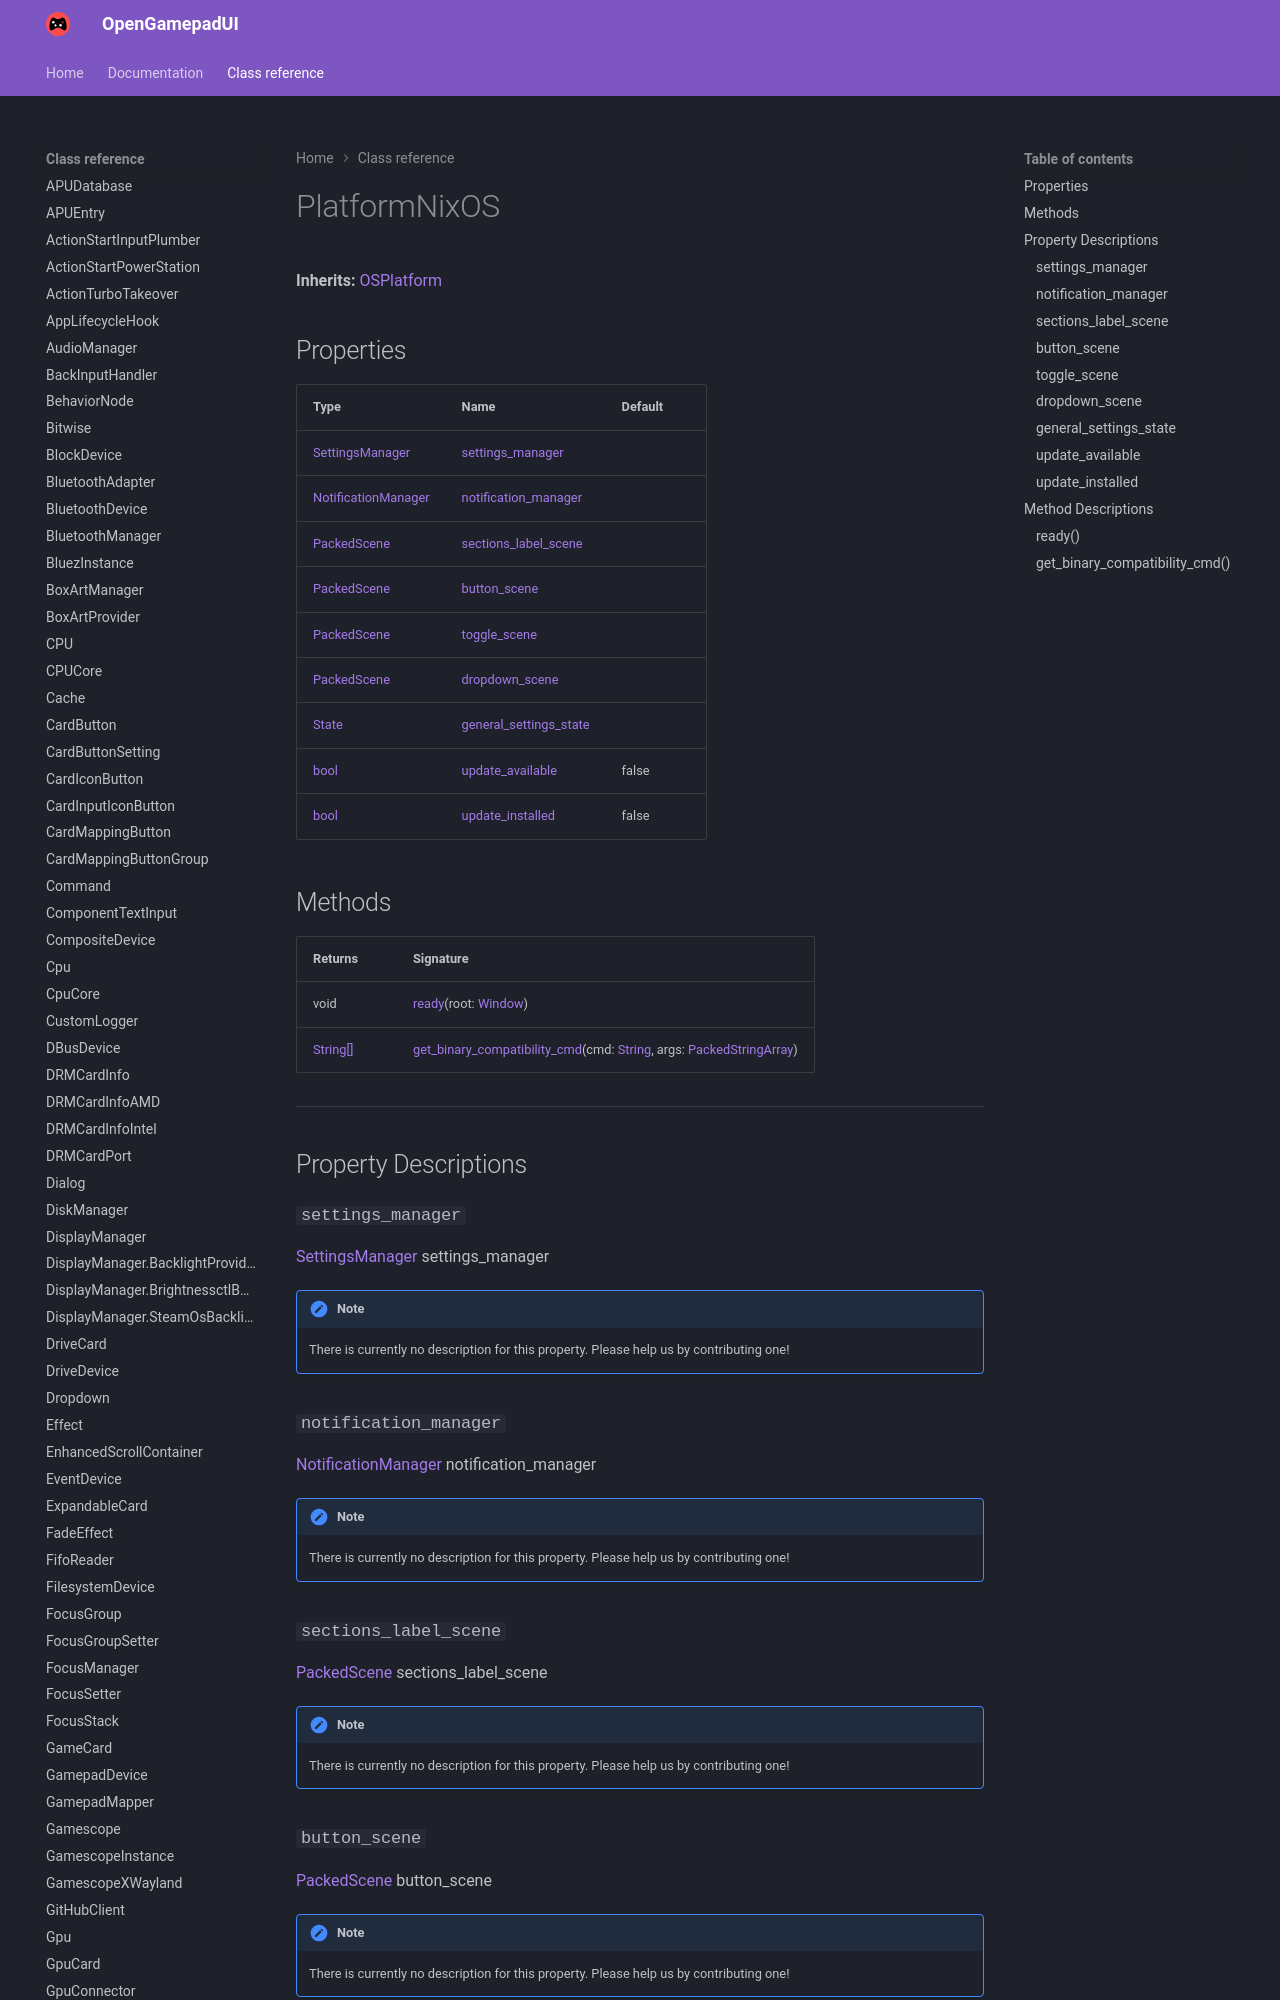

repository: ShadowBlip/OpenGamepadUI · page: class-reference/PlatformNixOS/index.html · generator: mkdocs

# PlatformNixOS

**Inherits:** [OSPlatform](../OSPlatform)


## Properties

| Type | Name | Default |
| ---- | ---- | ------- |
| [SettingsManager](../SettingsManager) | [settings_manager](./#settings_manager) | <unknown> |
| [NotificationManager](../NotificationManager) | [notification_manager](./#notification_manager) | <unknown> |
| [PackedScene](https://docs.godotengine.org/en/stable/classes/class_packedscene.html) | [sections_label_scene](./#sections_label_scene) | <unknown> |
| [PackedScene](https://docs.godotengine.org/en/stable/classes/class_packedscene.html) | [button_scene](./#button_scene) | <unknown> |
| [PackedScene](https://docs.godotengine.org/en/stable/classes/class_packedscene.html) | [toggle_scene](./#toggle_scene) | <unknown> |
| [PackedScene](https://docs.godotengine.org/en/stable/classes/class_packedscene.html) | [dropdown_scene](./#dropdown_scene) | <unknown> |
| [State](../State) | [general_settings_state](./#general_settings_state) | <unknown> |
| [bool](https://docs.godotengine.org/en/stable/classes/class_bool.html) | [update_available](./#update_available) | false |
| [bool](https://docs.godotengine.org/en/stable/classes/class_bool.html) | [update_installed](./#update_installed) | false |
